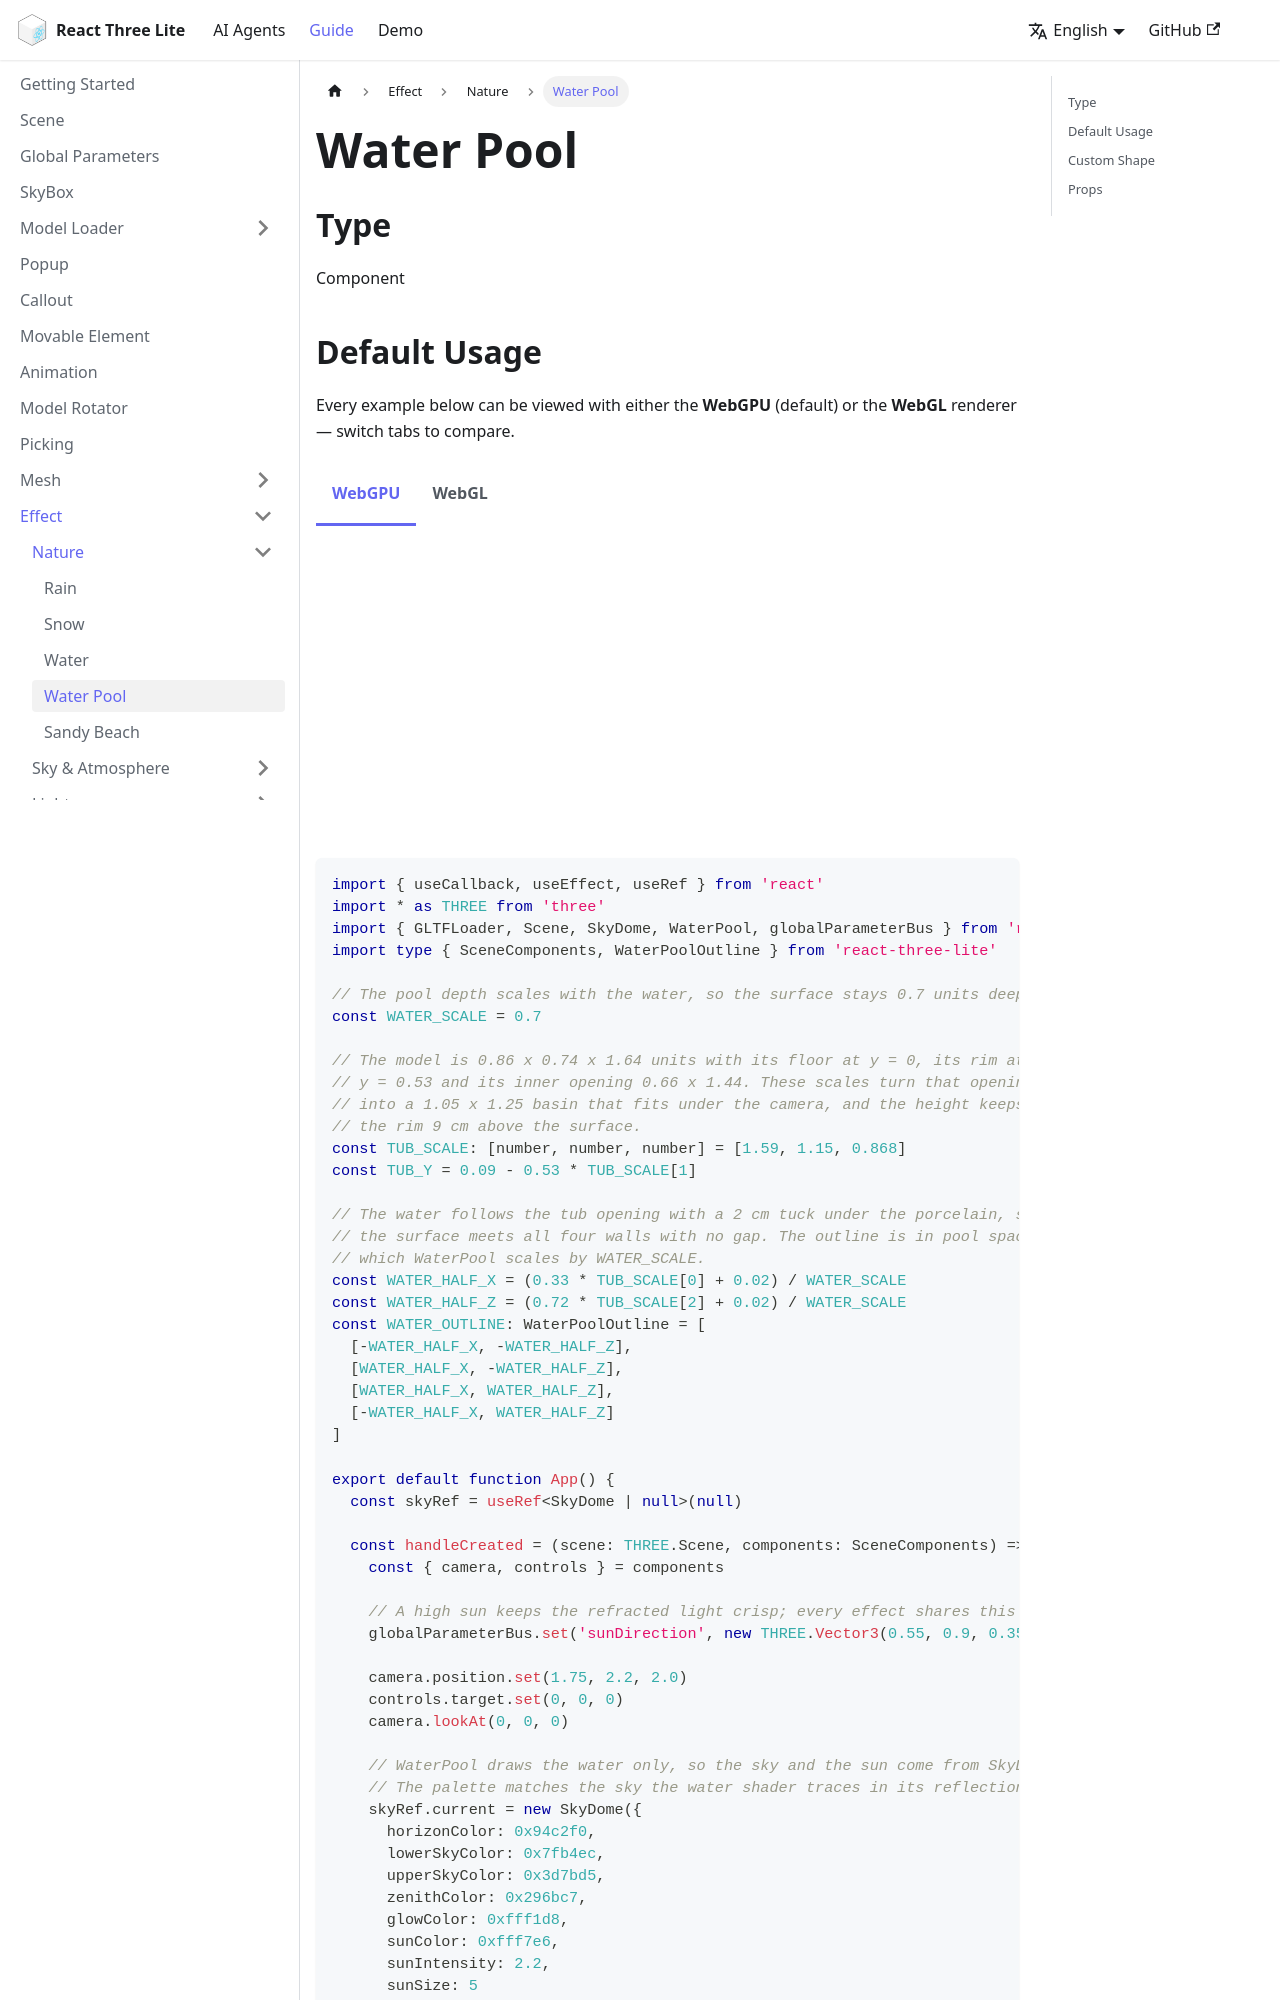

repository: sunquakes/react-three-lite · page: guide/effects/water-pool.html · generator: docusaurus

---
id: water-pool
lang: en-US
title: Water Pool
---

## Type

Component

import Tabs from '@theme/Tabs'
import TabItem from '@theme/TabItem'
import WaterPool from '@site/src/components/effects/WaterPool'
import WaterPoolIrregular from '@site/src/components/effects/WaterPoolIrregular'
